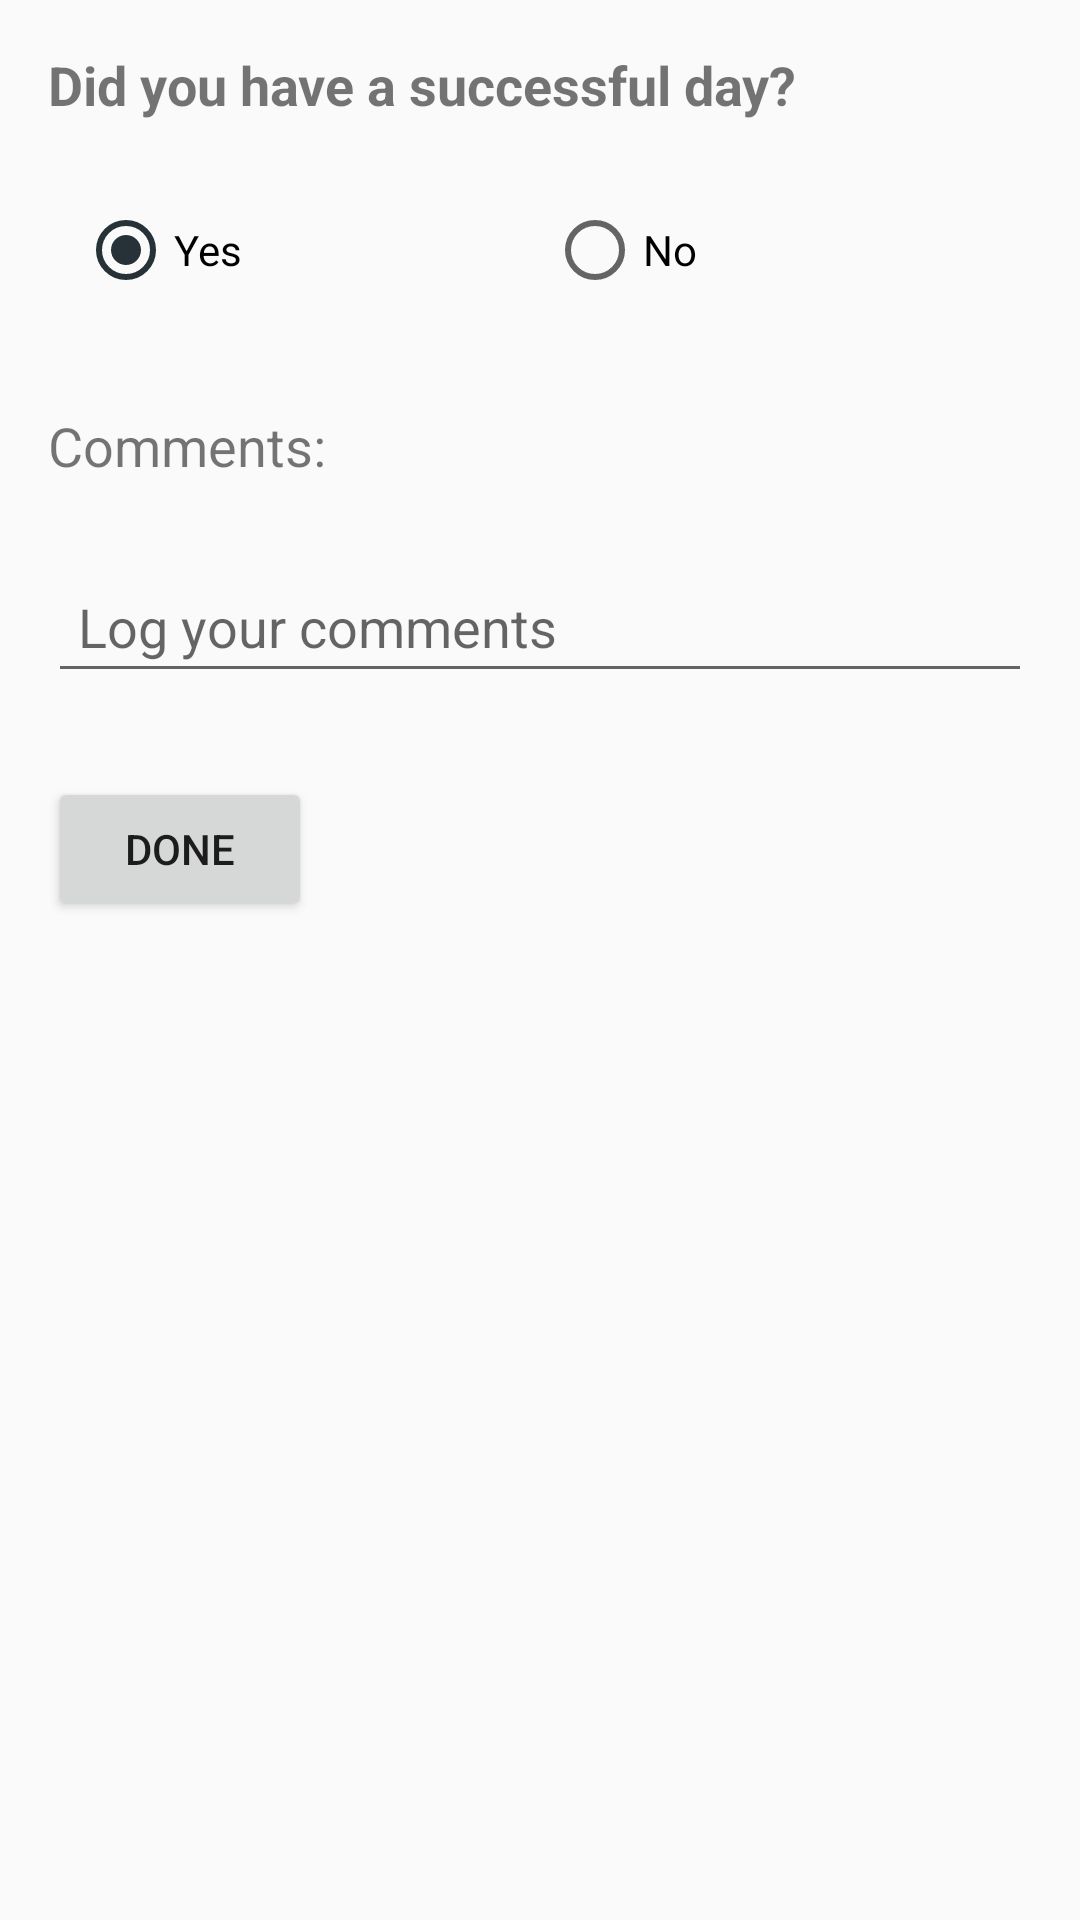

Android layout source for this screen:
<!-- AndroidManifest.xml: application theme AppTheme -->
<!-- res/layout/content_edit_day.xml -->
<?xml version="1.0" encoding="utf-8"?>
<ScrollView xmlns:android="http://schemas.android.com/apk/res/android"
    xmlns:app="http://schemas.android.com/apk/res-auto"
    xmlns:tools="http://schemas.android.com/tools"
    android:id="@+id/content_edit_day"
    tools:context="za.co.twinc.everydayhabit.EditDayActivity"
    tools:showIn="@layout/activity_edit_day"
    android:layout_width="match_parent"
    android:layout_height="match_parent"
    android:fillViewport="true"
    app:layout_behavior="@string/appbar_scrolling_view_behavior">

    <RelativeLayout
        android:layout_width="match_parent"
        android:layout_height="wrap_content"
        android:paddingBottom="@dimen/activity_vertical_margin"
        android:paddingLeft="@dimen/activity_horizontal_margin"
        android:paddingRight="@dimen/activity_horizontal_margin"
        android:paddingTop="@dimen/activity_vertical_margin">

        <TextView
            android:text="@string/edit_day_default"
            android:layout_width="wrap_content"
            android:layout_height="wrap_content"
            android:id="@+id/text_view_habit"
            android:layout_alignParentLeft="true"
            android:layout_alignParentStart="true"
            android:layout_alignParentRight="true"
            android:layout_alignParentEnd="true"
            android:layout_alignParentTop="true"
            style="@style/B18TextViewStyle"
            android:textAlignment="textStart"
            android:gravity="start"/>

        <RadioGroup
            android:layout_width="match_parent"
            android:layout_height="wrap_content"
            android:checkedButton="@+id/radioButton_yes"
            android:orientation="horizontal"
            android:id="@+id/radio_edit_day"
            android:layout_marginTop="17dp"
            android:padding="10dp"
            android:layout_below="@id/text_view_habit"
            android:layout_alignParentLeft="true"
            android:layout_alignParentStart="true">

            <RadioButton
                android:text="@string/edit_day_yes"
                android:layout_width="wrap_content"
                android:layout_height="wrap_content"
                android:id="@+id/radioButton_yes"
                android:layout_weight="1" />

            <RadioButton
                android:text="@string/edit_day_no"
                android:layout_width="wrap_content"
                android:layout_height="wrap_content"
                android:id="@+id/radioButton_no"
                android:layout_weight="1" />

        </RadioGroup>

        <TextView
            android:text="@string/edit_day_comments"
            android:layout_width="wrap_content"
            android:layout_height="wrap_content"
            android:id="@+id/textView2"
            style="@style/N18TextViewStyle"
            android:layout_marginTop="27dp"
            android:layout_below="@id/radio_edit_day"/>

        <EditText
            android:layout_width="match_parent"
            android:layout_height="wrap_content"
            android:inputType="textCapSentences"
            android:maxLength="2000"
            android:ems="10"
            android:layout_below="@id/textView2"
            android:layout_centerHorizontal="true"
            android:layout_marginTop="26dp"
            android:id="@+id/editText"
            android:gravity="start"
            android:selectAllOnFocus="false"
            android:hint="@string/edit_day_log_comment"
            android:padding="10dp" />

        <CheckBox
            android:text="@string/edit_day_legit"
            android:layout_width="match_parent"
            android:layout_height="wrap_content"
            android:layout_marginTop="34dp"
            android:id="@+id/checkBox"
            android:layout_below="@id/editText"
            android:layout_alignParentLeft="true"
            android:layout_alignParentStart="true"
            android:textSize="16sp"
            android:textAlignment="textStart"
            android:gravity="start"
            android:visibility="gone"/>

        <Button
            android:text="@string/edit_day_button"
            android:layout_width="wrap_content"
            android:layout_height="wrap_content"
            android:layout_marginTop="28dp"
            android:id="@+id/button_done"
            android:visibility="visible"
            android:layout_below="@id/checkBox" />

    </RelativeLayout>
</ScrollView>
<!-- res/layout/activity_edit_day.xml (included above) -->
<?xml version="1.0" encoding="utf-8"?>
<android.support.design.widget.CoordinatorLayout xmlns:android="http://schemas.android.com/apk/res/android"
    xmlns:app="http://schemas.android.com/apk/res-auto"
    xmlns:tools="http://schemas.android.com/tools"
    android:layout_width="match_parent"
    android:layout_height="match_parent"
    android:fitsSystemWindows="true"
    tools:context="za.co.twinc.everydayhabit.EditDayActivity">

    <android.support.design.widget.AppBarLayout
        android:layout_width="match_parent"
        android:layout_height="wrap_content"
        android:theme="@style/AppTheme.AppBarOverlay">

        <android.support.v7.widget.Toolbar
            android:id="@+id/toolbar"
            android:layout_width="match_parent"
            android:layout_height="?attr/actionBarSize"
            android:background="?attr/colorPrimary"
            app:popupTheme="@style/AppTheme.PopupOverlay" />

    </android.support.design.widget.AppBarLayout>

    <include layout="@layout/content_edit_day" />


</android.support.design.widget.CoordinatorLayout>
<!-- resources referenced by this layout -->
<resources>
  <dimen name="activity_horizontal_margin">16dp</dimen>
  <dimen name="activity_vertical_margin">16dp</dimen>
  <string name="edit_day_button">Done</string>
  <string name="edit_day_comments">Comments:</string>
  <string name="edit_day_default">Did you have a successful day?</string>
  <string name="edit_day_legit">My reason is legitimate</string>
  <string name="edit_day_log_comment">Log your comments</string>
  <string name="edit_day_no">No</string>
  <string name="edit_day_yes">Yes</string>
  <style name="AppTheme.AppBarOverlay" parent="ThemeOverlay.AppCompat.Dark.ActionBar" />
  <style name="AppTheme.PopupOverlay" parent="ThemeOverlay.AppCompat.Light" />
  <style name="B18TextViewStyle" parent="android:Widget.TextView">
          <item name="android:textSize">18sp</item>
          <item name="android:textStyle">normal|bold</item>
          <item name="android:gravity">start</item>
      </style>
  <style name="N18TextViewStyle" parent="android:Widget.TextView">
          <item name="android:textSize">18sp</item>
          <item name="android:textStyle">normal</item>
          <item name="android:gravity">start</item>
      </style>
  <style name="AppTheme" parent="Theme.AppCompat.Light.DarkActionBar">
          
          <item name="colorPrimary">@color/colorPrimary</item>
          <item name="colorPrimaryDark">@color/colorPrimaryDark</item>
          <item name="colorAccent">@color/colorAccent</item>
          <item name="android:windowBackground">@color/colorBackground</item>
      </style>
  <color name="colorPrimary">#263238</color>
  <color name="colorPrimaryDark">#263238</color>
  <color name="colorAccent">#263238</color>
  <color name="colorBackground">#FAFAFA</color>
</resources>
